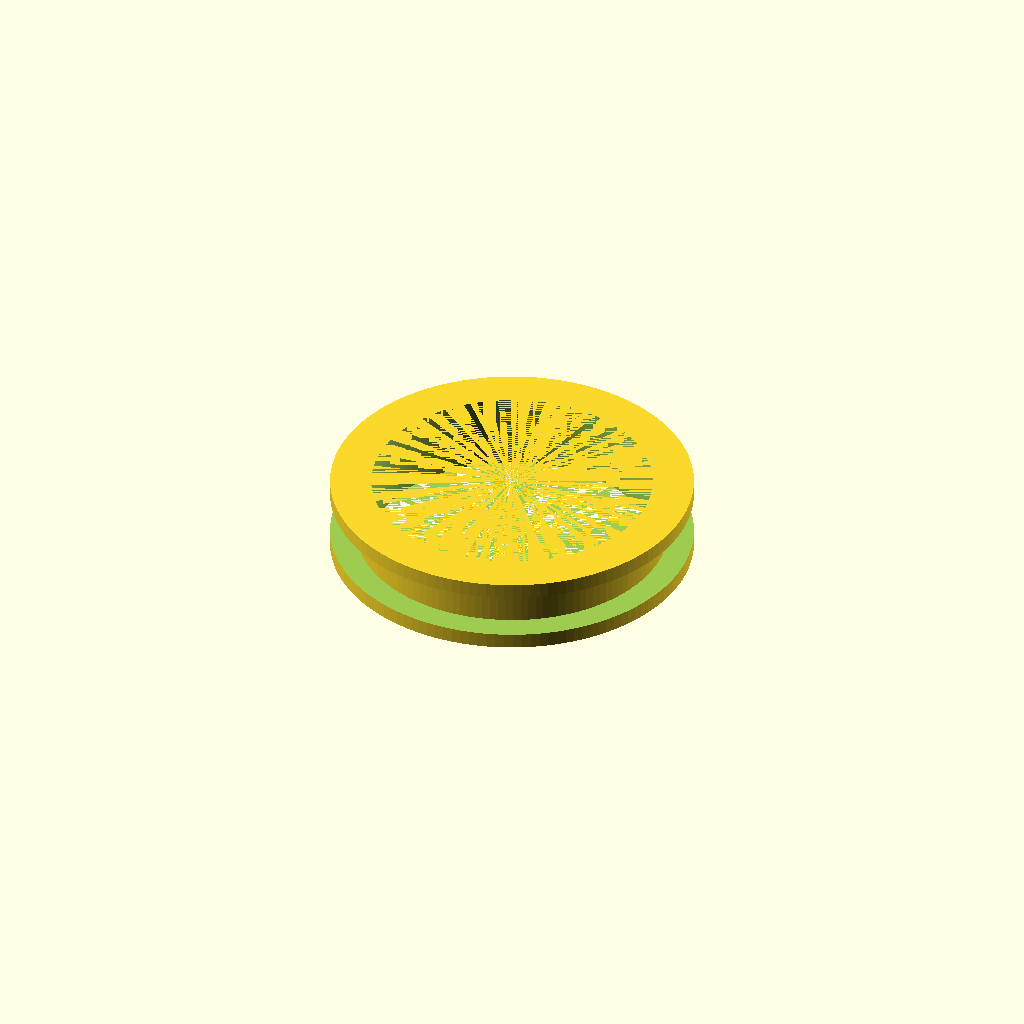
Cell 1: rendered with the file's own defaults.
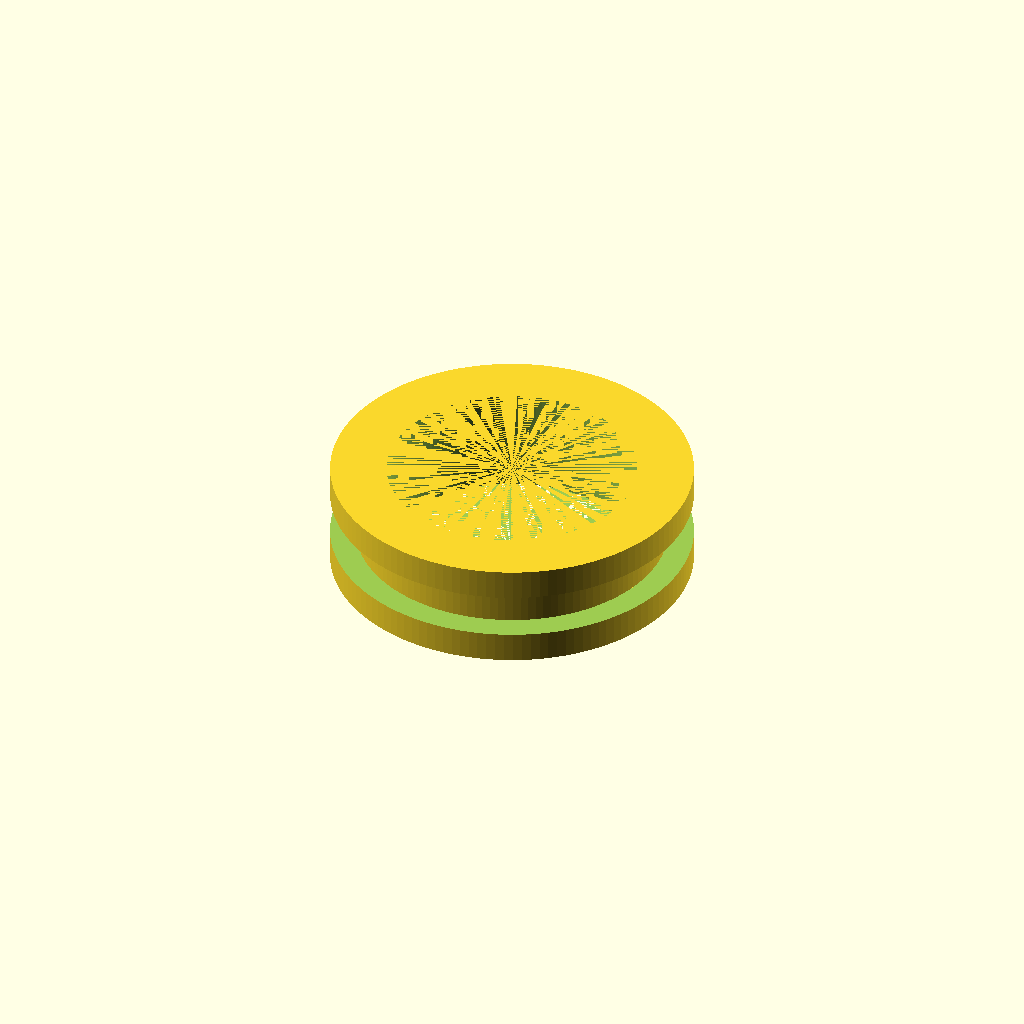
Cell 2 — t set to 2.4, the other parameters unchanged.
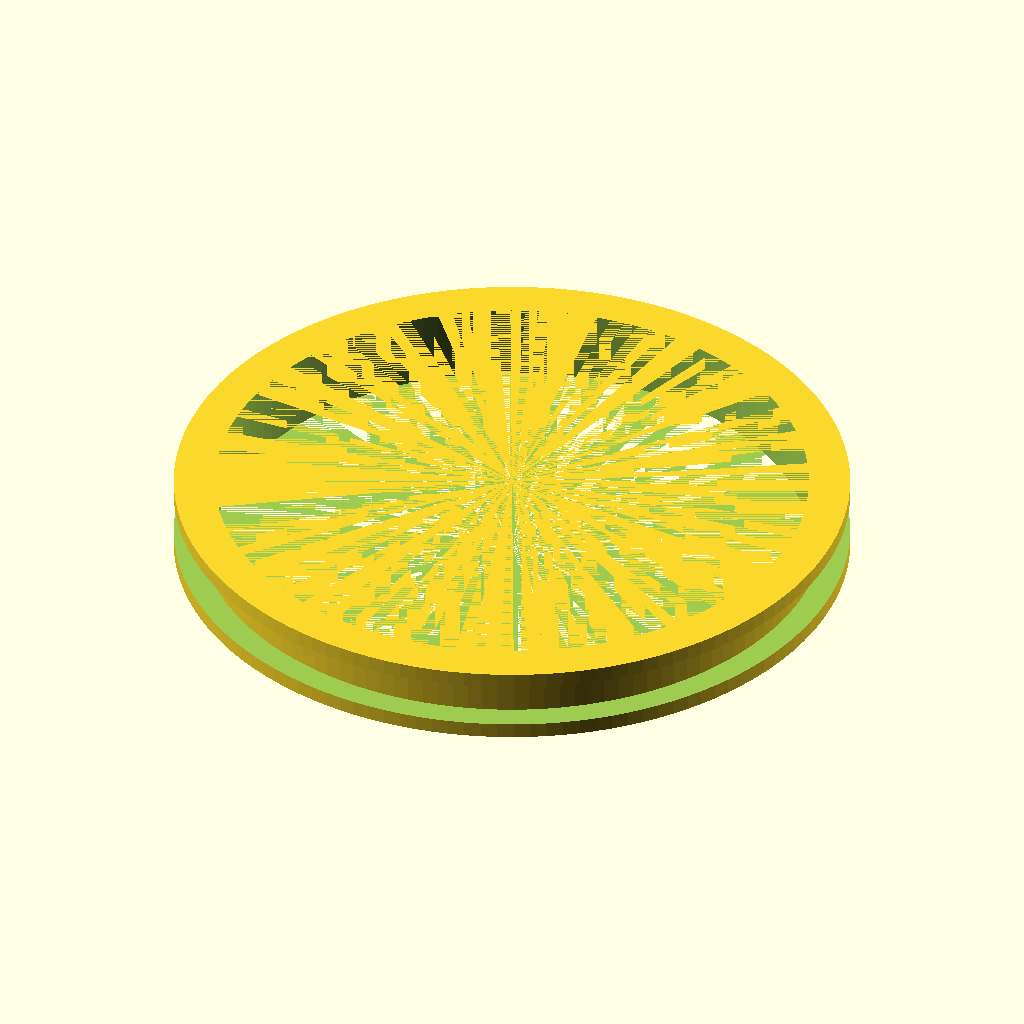
Cell 3: the same model with d0 = 48.6.
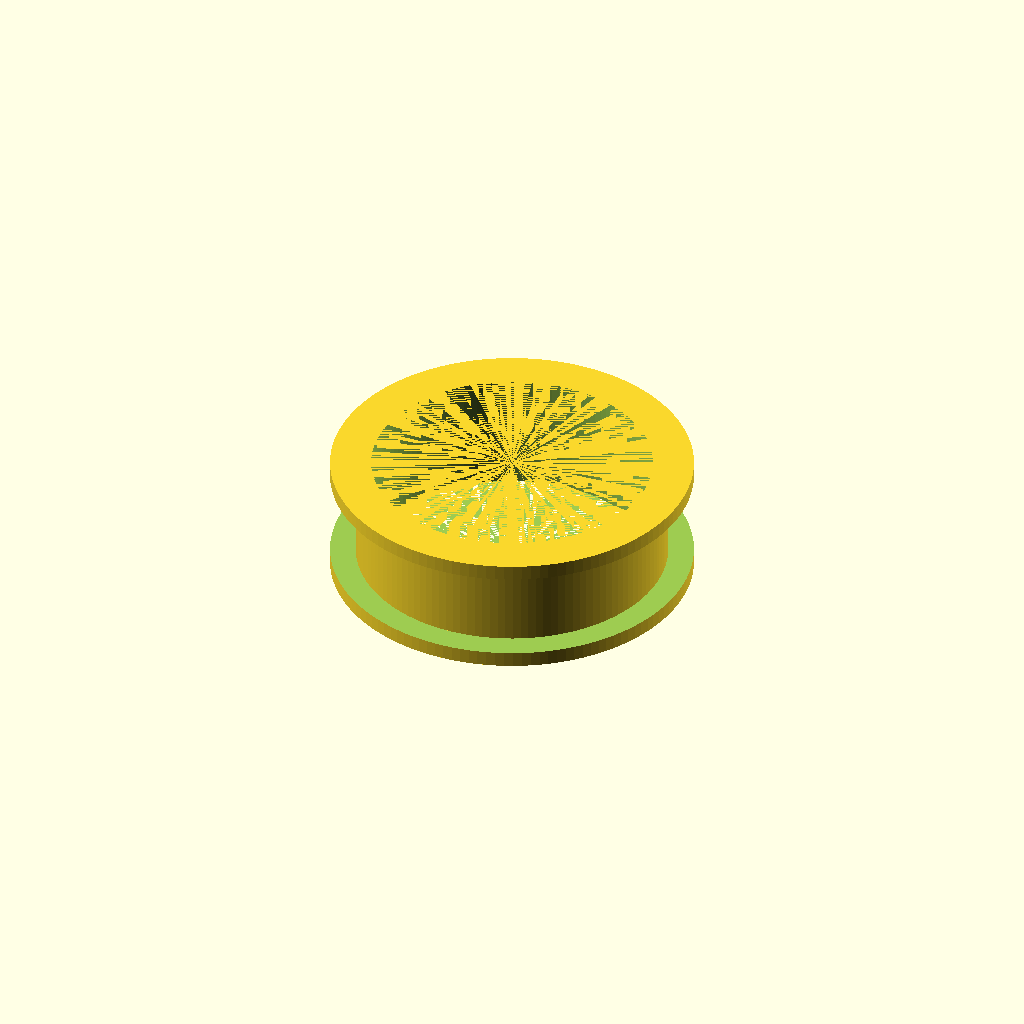
Cell 4: h_metal = 7 (everything else at default).
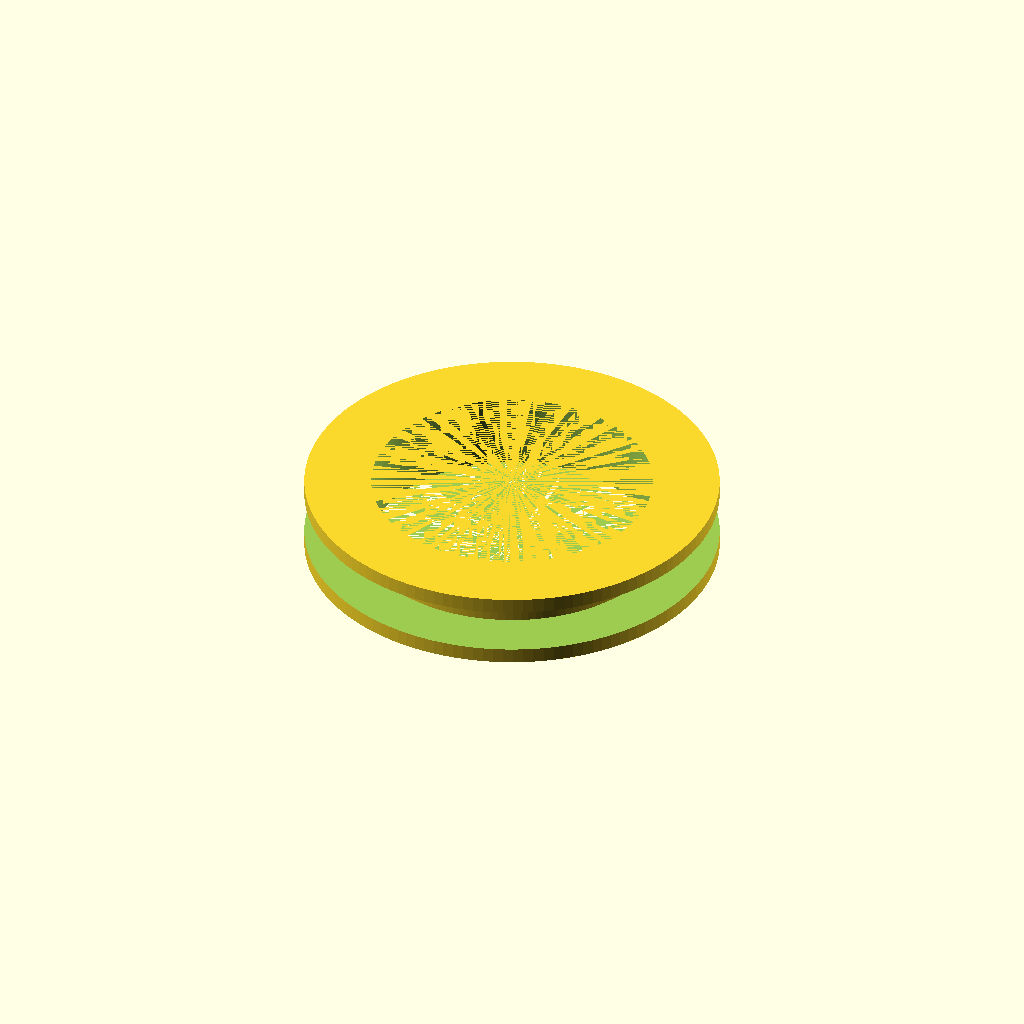
Cell 5: the same model with ring_width = 4.
One fixed orthographic camera (rotation 55°, 0°, 25°; colour scheme Cornfield) for every cell.
OpenSCAD source file 3dprint/chamfer_ring.scad:
$fn=128;
t = 1.2;
d0 = 24.3;
h_metal=3.5;
ring_width = 2;


module ring(h, d_outer, d_inner) {
    difference() {
        cylinder(h=h, d=d_outer, center=true);
        cylinder(h=h, d=d_inner, center=true);
    }
}


difference() {
    ring(h=h_metal + 2 * t, d_outer=d0 + 2 * ring_width, d_inner = d0 - 2 * t);
    ring(h=h_metal, d_outer = d0 + 2 * ring_width+0.1, d_inner = d0);
}
Parameter table extracted from the source (name, type, default, range or options):
t: number, default 1.2
d0: number, default 24.3
h_metal: number, default 3.5
ring_width: number, default 2
